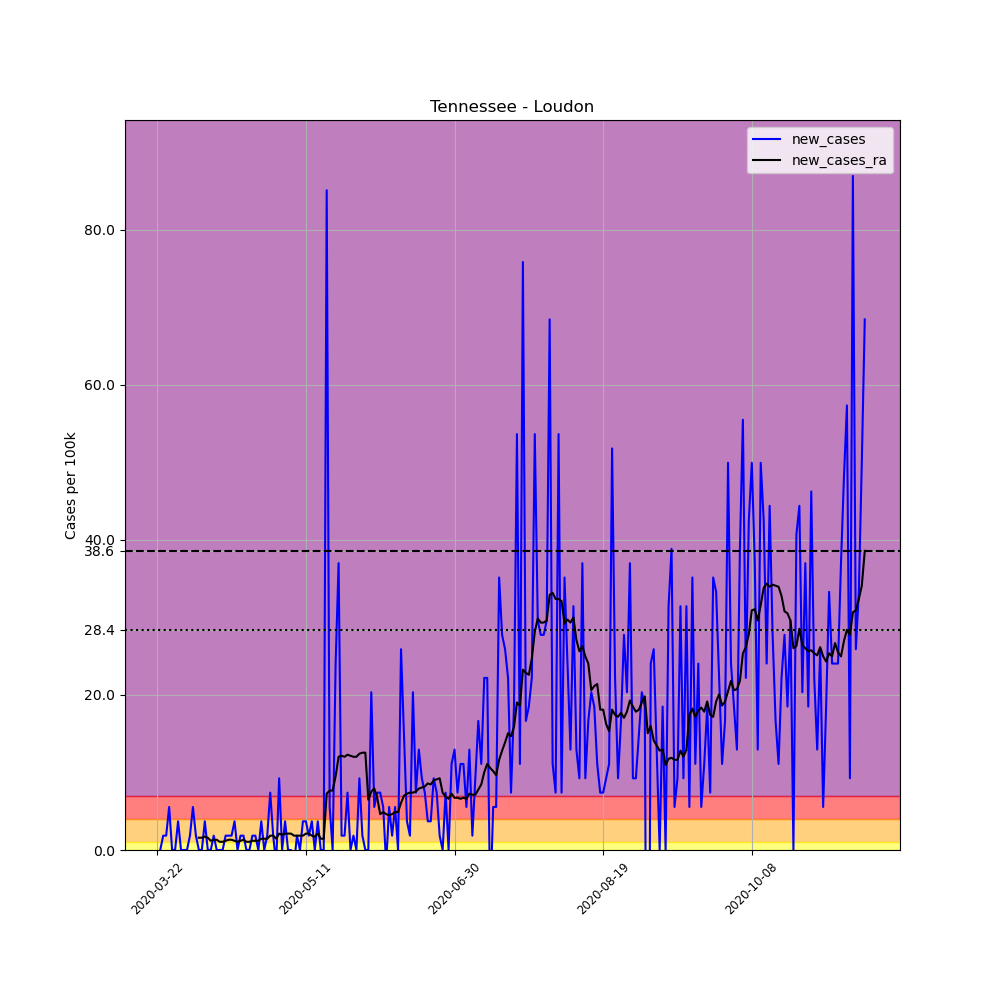

Values plotted in this chart, from the file beside it:
, date, county, state, fips, cases, deaths, COUNTY, STNAME, CTYNAME, POPESTIMATE2019, per_100k, new_cases, new_cases_ra
271091, 2020-03-22, Loudon, Tennessee, 47105, 1, 0, 105, Tennessee, Loudon, 54068, 1.85, , 
271092, 2020-03-23, Loudon, Tennessee, 47105, 1, 0, 105, Tennessee, Loudon, 54068, 1.85, 0.0, 
271093, 2020-03-24, Loudon, Tennessee, 47105, 2, 0, 105, Tennessee, Loudon, 54068, 3.699, 1.85, 
271094, 2020-03-25, Loudon, Tennessee, 47105, 3, 0, 105, Tennessee, Loudon, 54068, 5.549, 1.85, 
271095, 2020-03-26, Loudon, Tennessee, 47105, 6, 0, 105, Tennessee, Loudon, 54068, 11.1, 5.549, 
271096, 2020-03-27, Loudon, Tennessee, 47105, 6, 0, 105, Tennessee, Loudon, 54068, 11.1, 0.0, 
271097, 2020-03-28, Loudon, Tennessee, 47105, 6, 0, 105, Tennessee, Loudon, 54068, 11.1, 0.0, 
271098, 2020-03-29, Loudon, Tennessee, 47105, 8, 0, 105, Tennessee, Loudon, 54068, 14.8, 3.699, 
271099, 2020-03-30, Loudon, Tennessee, 47105, 8, 0, 105, Tennessee, Loudon, 54068, 14.8, 0.0, 
271100, 2020-03-31, Loudon, Tennessee, 47105, 8, 0, 105, Tennessee, Loudon, 54068, 14.8, 0.0, 
271101, 2020-04-01, Loudon, Tennessee, 47105, 8, 0, 105, Tennessee, Loudon, 54068, 14.8, 0.0, 
271102, 2020-04-02, Loudon, Tennessee, 47105, 9, 0, 105, Tennessee, Loudon, 54068, 16.65, 1.85, 
271103, 2020-04-03, Loudon, Tennessee, 47105, 12, 0, 105, Tennessee, Loudon, 54068, 22.19, 5.549, 
271104, 2020-04-04, Loudon, Tennessee, 47105, 13, 0, 105, Tennessee, Loudon, 54068, 24.04, 1.85, 
271105, 2020-04-05, Loudon, Tennessee, 47105, 13, 0, 105, Tennessee, Loudon, 54068, 24.04, 0.0, 1.585
271106, 2020-04-06, Loudon, Tennessee, 47105, 13, 0, 105, Tennessee, Loudon, 54068, 24.04, 0.0, 1.585
271107, 2020-04-07, Loudon, Tennessee, 47105, 15, 0, 105, Tennessee, Loudon, 54068, 27.74, 3.699, 1.717
271108, 2020-04-08, Loudon, Tennessee, 47105, 15, 0, 105, Tennessee, Loudon, 54068, 27.74, 0.0, 1.585
271109, 2020-04-09, Loudon, Tennessee, 47105, 15, 0, 105, Tennessee, Loudon, 54068, 27.74, 0.0, 1.189
271110, 2020-04-10, Loudon, Tennessee, 47105, 16, 0, 105, Tennessee, Loudon, 54068, 29.59, 1.85, 1.321
271111, 2020-04-11, Loudon, Tennessee, 47105, 16, 0, 105, Tennessee, Loudon, 54068, 29.59, 0.0, 1.321
271112, 2020-04-12, Loudon, Tennessee, 47105, 16, 0, 105, Tennessee, Loudon, 54068, 29.59, 0.0, 1.057
271113, 2020-04-13, Loudon, Tennessee, 47105, 16, 0, 105, Tennessee, Loudon, 54068, 29.59, 0.0, 1.057
271114, 2020-04-14, Loudon, Tennessee, 47105, 17, 0, 105, Tennessee, Loudon, 54068, 31.44, 1.85, 1.189
271115, 2020-04-15, Loudon, Tennessee, 47105, 18, 0, 105, Tennessee, Loudon, 54068, 33.29, 1.85, 1.321
271116, 2020-04-16, Loudon, Tennessee, 47105, 19, 0, 105, Tennessee, Loudon, 54068, 35.14, 1.85, 1.321
271117, 2020-04-17, Loudon, Tennessee, 47105, 21, 0, 105, Tennessee, Loudon, 54068, 38.84, 3.699, 1.189
271118, 2020-04-18, Loudon, Tennessee, 47105, 21, 0, 105, Tennessee, Loudon, 54068, 38.84, 0.0, 1.057
271119, 2020-04-19, Loudon, Tennessee, 47105, 22, 0, 105, Tennessee, Loudon, 54068, 40.69, 1.85, 1.189
271120, 2020-04-20, Loudon, Tennessee, 47105, 23, 0, 105, Tennessee, Loudon, 54068, 42.54, 1.85, 1.321
271121, 2020-04-21, Loudon, Tennessee, 47105, 23, 0, 105, Tennessee, Loudon, 54068, 42.54, 0.0, 1.057
271122, 2020-04-22, Loudon, Tennessee, 47105, 23, 0, 105, Tennessee, Loudon, 54068, 42.54, 0.0, 1.057
271123, 2020-04-23, Loudon, Tennessee, 47105, 24, 0, 105, Tennessee, Loudon, 54068, 44.39, 1.85, 1.189
271124, 2020-04-24, Loudon, Tennessee, 47105, 25, 0, 105, Tennessee, Loudon, 54068, 46.24, 1.85, 1.189
271125, 2020-04-25, Loudon, Tennessee, 47105, 25, 0, 105, Tennessee, Loudon, 54068, 46.24, 0.0, 1.189
271126, 2020-04-26, Loudon, Tennessee, 47105, 27, 0, 105, Tennessee, Loudon, 54068, 49.94, 3.699, 1.453
271127, 2020-04-27, Loudon, Tennessee, 47105, 27, 0, 105, Tennessee, Loudon, 54068, 49.94, 0.0, 1.453
271128, 2020-04-28, Loudon, Tennessee, 47105, 28, 0, 105, Tennessee, Loudon, 54068, 51.79, 1.85, 1.453
271129, 2020-04-29, Loudon, Tennessee, 47105, 32, 0, 105, Tennessee, Loudon, 54068, 59.18, 7.398, 1.85
271130, 2020-04-30, Loudon, Tennessee, 47105, 33, 0, 105, Tennessee, Loudon, 54068, 61.03, 1.85, 1.85
271131, 2020-05-01, Loudon, Tennessee, 47105, 32, 0, 105, Tennessee, Loudon, 54068, 59.18, -1.85, 1.453
271132, 2020-05-02, Loudon, Tennessee, 47105, 37, 0, 105, Tennessee, Loudon, 54068, 68.43, 9.248, 2.114
271133, 2020-05-03, Loudon, Tennessee, 47105, 37, 0, 105, Tennessee, Loudon, 54068, 68.43, 0.0, 1.982
271134, 2020-05-04, Loudon, Tennessee, 47105, 39, 0, 105, Tennessee, Loudon, 54068, 72.13, 3.699, 2.114
271135, 2020-05-05, Loudon, Tennessee, 47105, 39, 0, 105, Tennessee, Loudon, 54068, 72.13, 0.0, 2.114
271136, 2020-05-06, Loudon, Tennessee, 47105, 39, 0, 105, Tennessee, Loudon, 54068, 72.13, 0.0, 2.114
271137, 2020-05-07, Loudon, Tennessee, 47105, 38, 0, 105, Tennessee, Loudon, 54068, 70.28, -1.85, 1.85
271138, 2020-05-08, Loudon, Tennessee, 47105, 39, 0, 105, Tennessee, Loudon, 54068, 72.13, 1.85, 1.85
271139, 2020-05-09, Loudon, Tennessee, 47105, 39, 0, 105, Tennessee, Loudon, 54068, 72.13, 0.0, 1.85
271140, 2020-05-10, Loudon, Tennessee, 47105, 41, 0, 105, Tennessee, Loudon, 54068, 75.83, 3.699, 1.85
271141, 2020-05-11, Loudon, Tennessee, 47105, 43, 0, 105, Tennessee, Loudon, 54068, 79.53, 3.699, 2.114
271142, 2020-05-12, Loudon, Tennessee, 47105, 44, 0, 105, Tennessee, Loudon, 54068, 81.38, 1.85, 2.114
271143, 2020-05-13, Loudon, Tennessee, 47105, 46, 0, 105, Tennessee, Loudon, 54068, 85.08, 3.699, 1.85
271144, 2020-05-14, Loudon, Tennessee, 47105, 46, 0, 105, Tennessee, Loudon, 54068, 85.08, 0.0, 1.717
271145, 2020-05-15, Loudon, Tennessee, 47105, 48, 0, 105, Tennessee, Loudon, 54068, 88.78, 3.699, 2.114
271146, 2020-05-16, Loudon, Tennessee, 47105, 48, 0, 105, Tennessee, Loudon, 54068, 88.78, 0.0, 1.453
271147, 2020-05-17, Loudon, Tennessee, 47105, 48, 0, 105, Tennessee, Loudon, 54068, 88.78, 0.0, 1.453
271148, 2020-05-18, Loudon, Tennessee, 47105, 94, 0, 105, Tennessee, Loudon, 54068, 173.9, 85.08, 7.266
271149, 2020-05-19, Loudon, Tennessee, 47105, 97, 0, 105, Tennessee, Loudon, 54068, 179.4, 5.549, 7.662
271150, 2020-05-20, Loudon, Tennessee, 47105, 97, 0, 105, Tennessee, Loudon, 54068, 179.4, 0.0, 7.662
... 179 more rows
